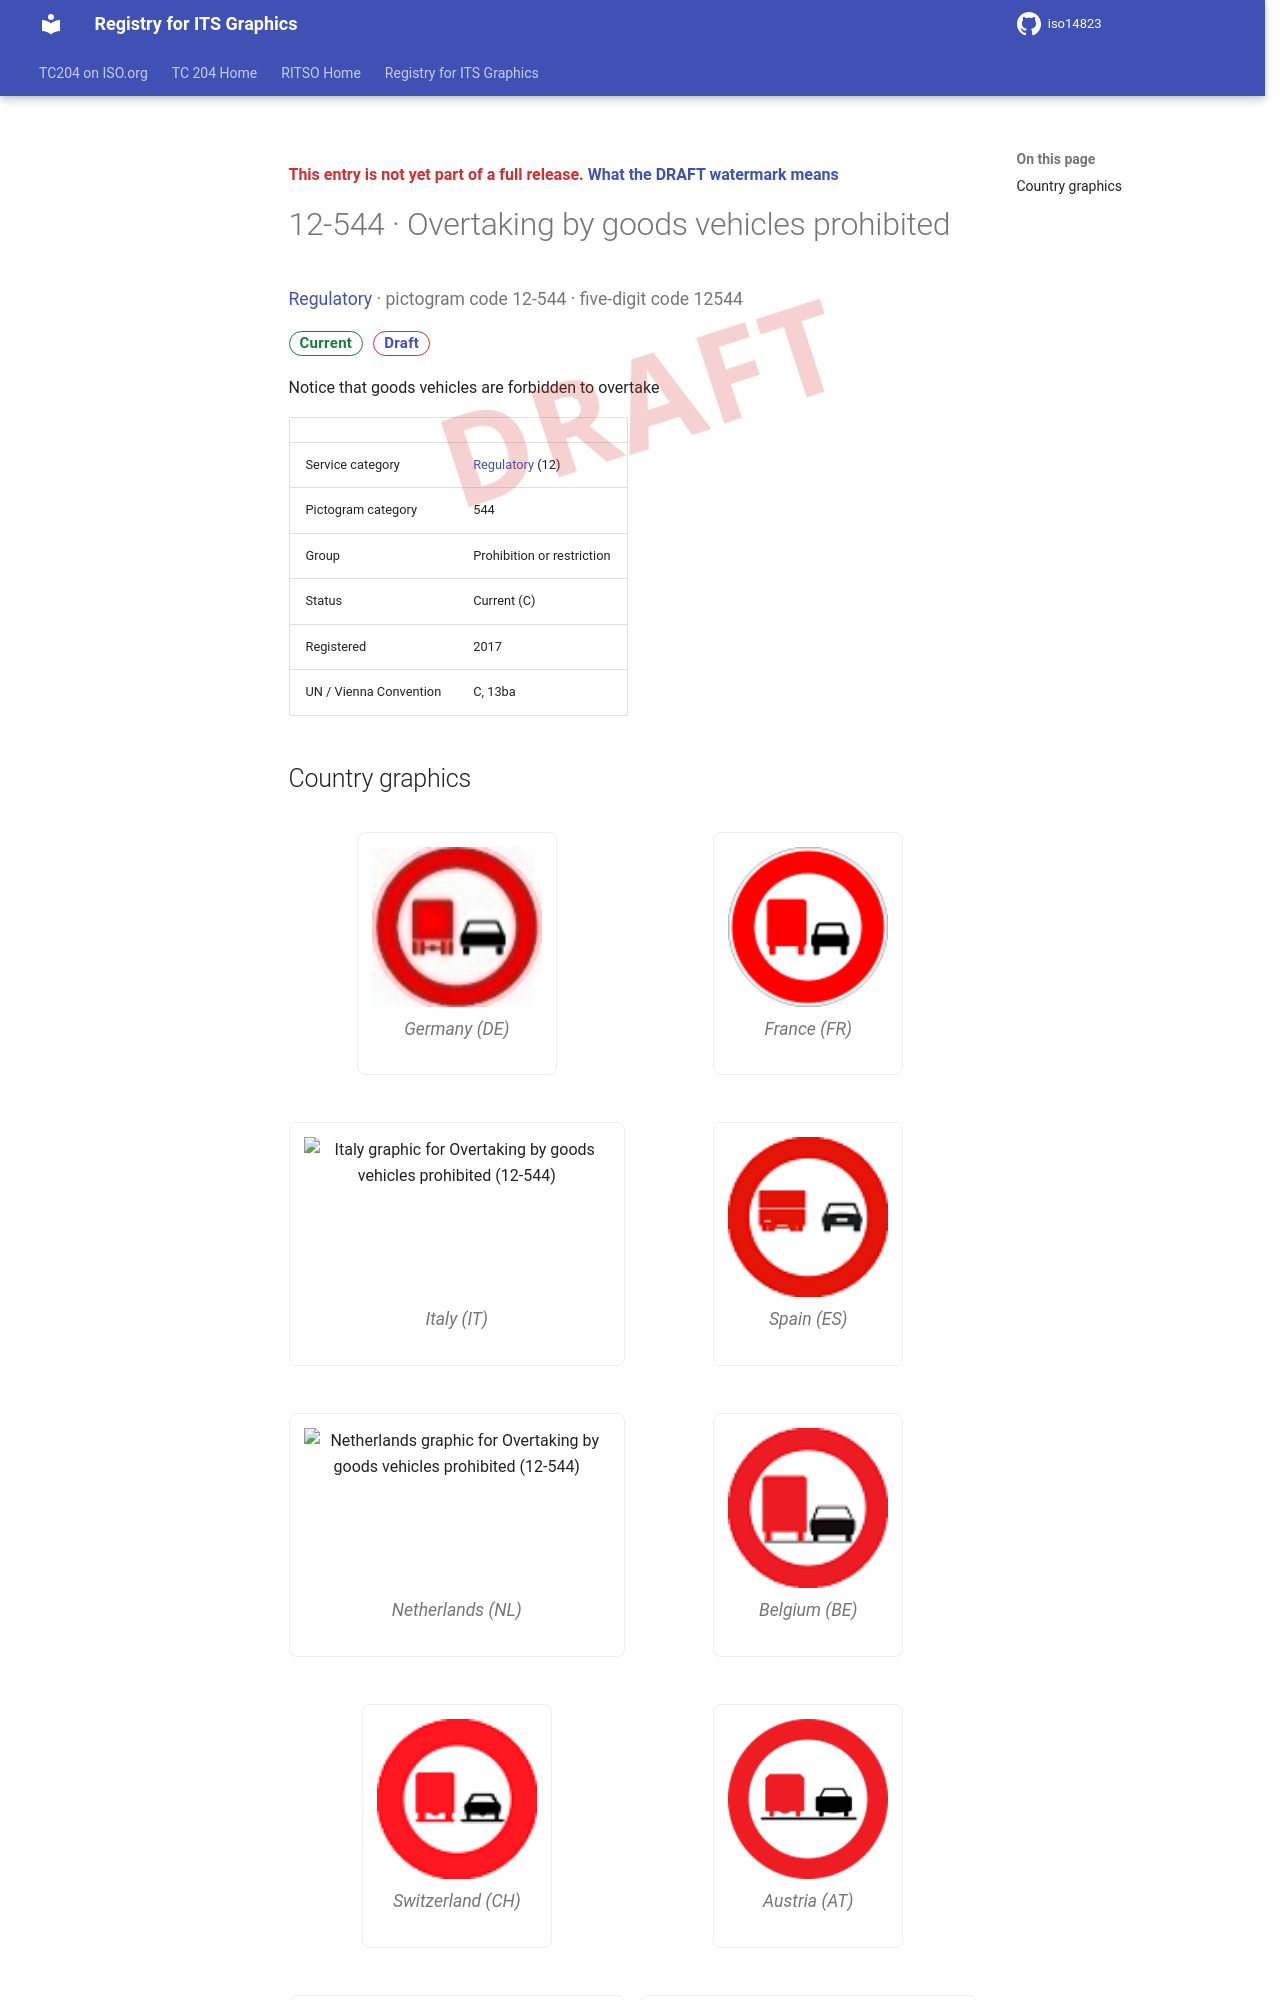

repository: k-vaughn/iso14823 · page: v0.1.0-alpha.1/signs/12-544/index.html · generator: mkdocs

<div class="draft4-watermark" aria-hidden="true"></div>

<p class="draft-note">This entry is not yet part of a full release. <a href="../#draft-watermark">What the DRAFT watermark means</a></p>

# 12-544 · Overtaking by goods vehicles prohibited

<p class="sign-kicker"><a href="../categories/12/">Regulatory</a> · pictogram code 12-544 · five-digit code 12544</p>
<p class="sign-chips"><span class="chip chip-current">Current</span> <a class="chip chip-draft" href="../#draft-watermark">Draft</a></p>
<p>Notice that goods vehicles are forbidden to overtake</p>
| | |
| --- | --- |
| Service category | <a href="../categories/12/">Regulatory</a> (12) |
| Pictogram category | 544 |
| Group | Prohibition or restriction |
| Status | Current (C) |
| Registered | 2017 |
| UN / Vienna Convention | C, 13ba |
